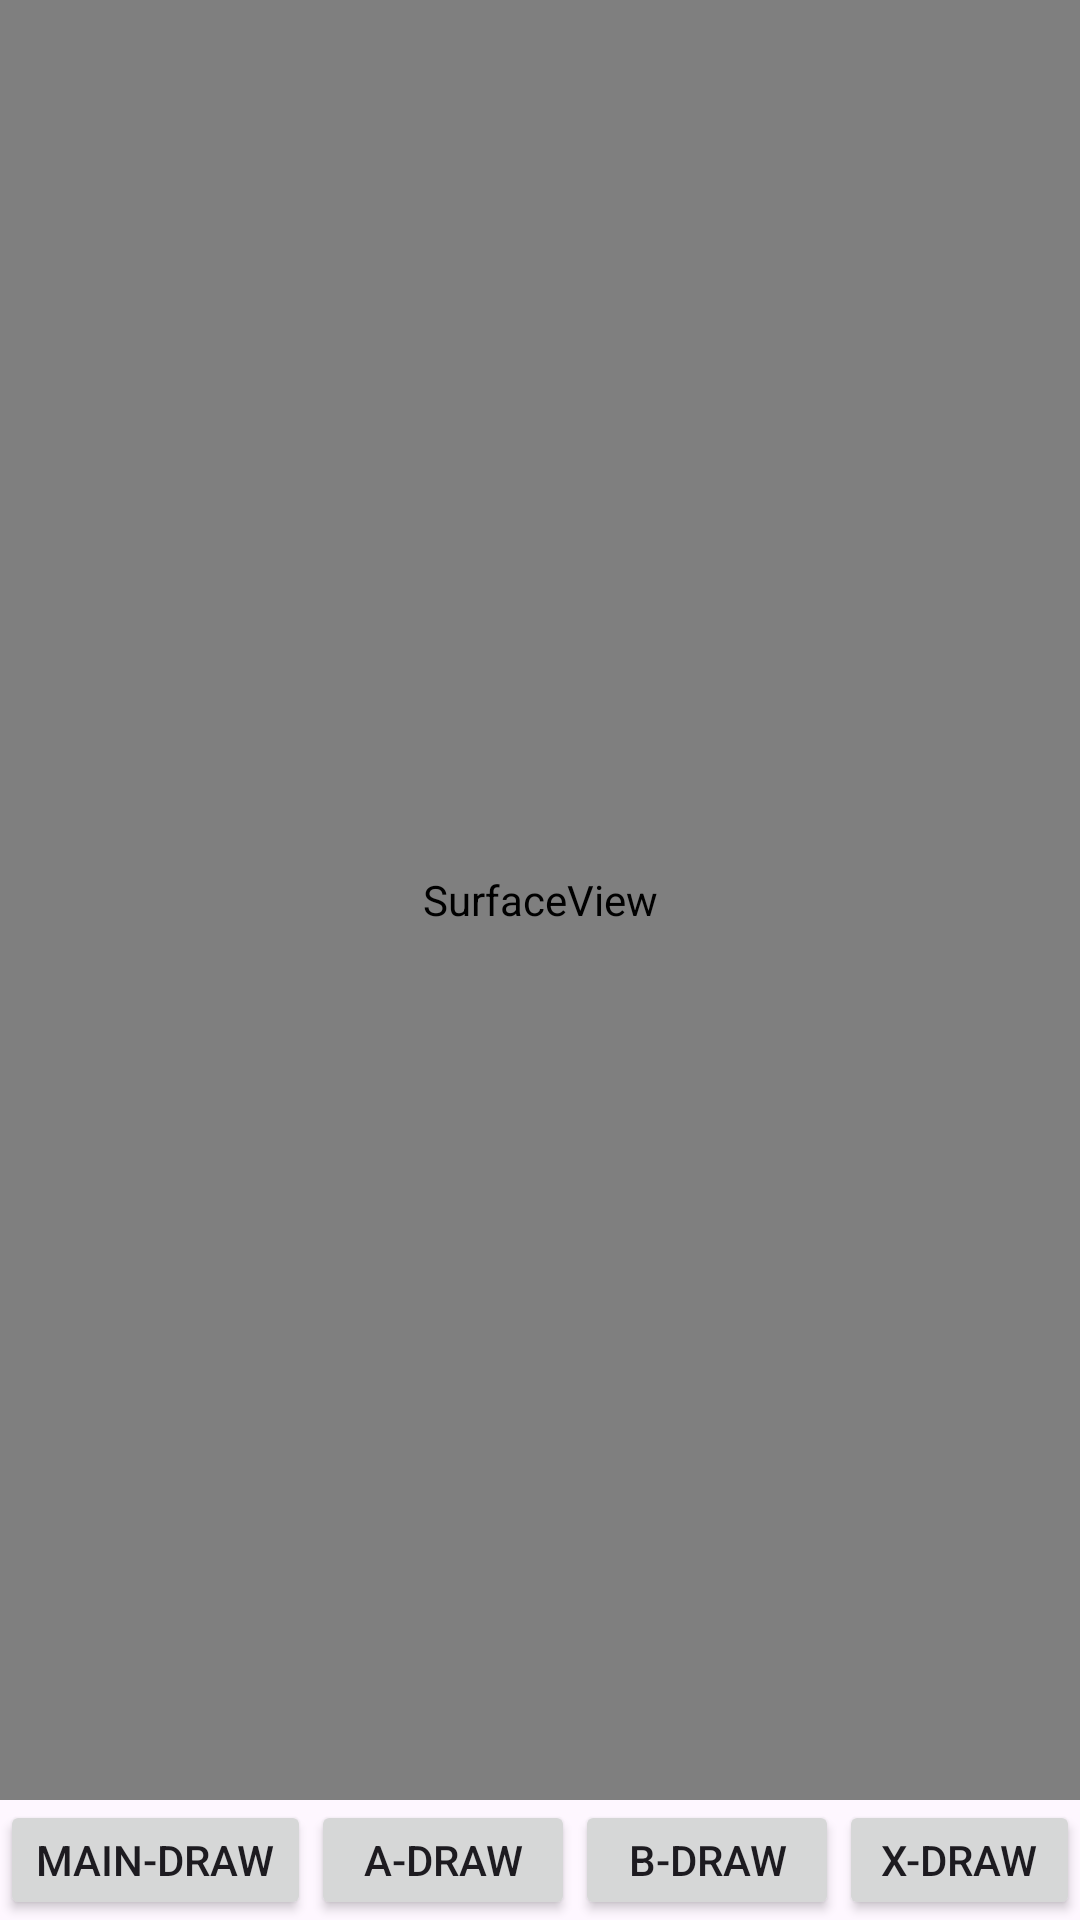

Android layout source for this screen:
<!-- AndroidManifest.xml: application theme Theme.A2WebCanvas -->
<!-- res/layout/activity_multi_thread.xml -->
<?xml version="1.0" encoding="utf-8"?>
<androidx.constraintlayout.widget.ConstraintLayout xmlns:android="http://schemas.android.com/apk/res/android"
    xmlns:app="http://schemas.android.com/apk/res-auto"
    xmlns:tools="http://schemas.android.com/tools"
    android:layout_width="match_parent"
    android:layout_height="match_parent"
    tools:context=".experiment.MultiThreadActivity">
    <SurfaceView
        android:id="@+id/playground"
        android:layout_width="0dp"
        android:layout_height="0dp"
        app:layout_constraintTop_toTopOf="parent"
        app:layout_constraintBottom_toTopOf="@+id/menuBar"
        app:layout_constraintStart_toStartOf="parent"
        app:layout_constraintEnd_toEndOf="parent"
        />

    <androidx.appcompat.widget.LinearLayoutCompat
        android:id="@+id/menuBar"
        android:layout_width="0dp"
        android:layout_height="40dp"
        android:orientation="horizontal"
        app:layout_constraintBottom_toBottomOf="parent"
        app:layout_constraintStart_toStartOf="parent"
        app:layout_constraintEnd_toEndOf="parent"
        >
        <Button
            android:id="@+id/threadMain"
            android:layout_width="wrap_content"
            android:layout_height="wrap_content"
            android:text="Main-Draw"
            />
        <Button
            android:id="@+id/threadA"
            android:layout_width="wrap_content"
            android:layout_height="wrap_content"
            android:text="A-Draw"
            />
        <Button
            android:id="@+id/threadB"
            android:layout_width="wrap_content"
            android:layout_height="wrap_content"
            android:text="B-Draw"
            />
        <Button
            android:id="@+id/threadX"
            android:layout_width="wrap_content"
            android:layout_height="wrap_content"
            android:text="X-Draw"
            />
    </androidx.appcompat.widget.LinearLayoutCompat>
    
</androidx.constraintlayout.widget.ConstraintLayout>
<!-- resources referenced by this layout -->
<resources>
  <style name="Theme.A2WebCanvas" parent="Base.Theme.A2WebCanvas" />
  <style name="Base.Theme.A2WebCanvas" parent="Theme.Material3.DayNight.NoActionBar">
          
          
      </style>
</resources>
